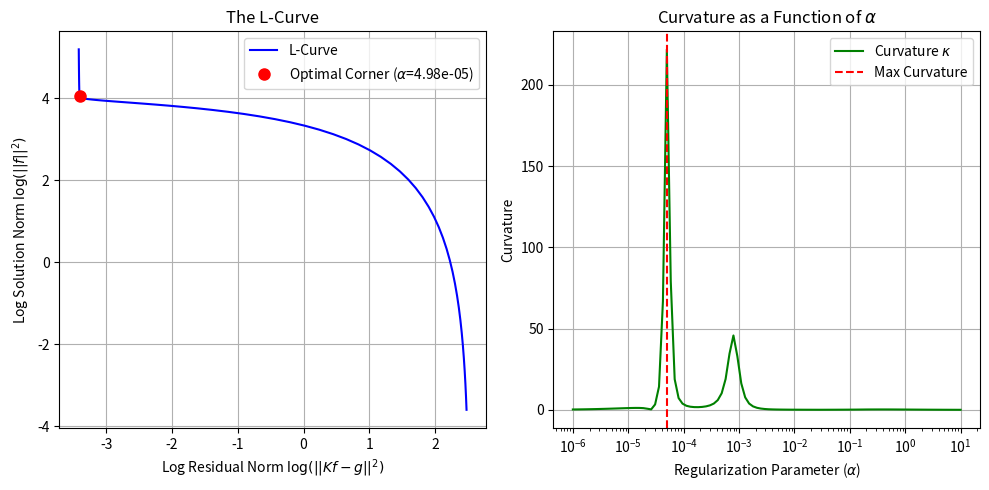

The script that saved this image:
import numpy as np
import matplotlib.pyplot as plt
from scipy.interpolate import UnivariateSpline

# 1. Setup the Ill-Posed Problem (Fredholm 1st Kind)
n_points = 100
t = np.linspace(0, 1, n_points)
s = np.linspace(0, 1, n_points)
dt = t[1] - t[0]

# Define a smoothing Kernel (Gaussian blur) - this causes the information loss
S, T = np.meshgrid(s, t, indexing='ij')
K_matrix = np.exp(-10 * (S - T)**2) * dt

# Define the TRUE source function (what we want to find)
true_f = np.sin(np.pi * t) + 0.5 * np.sin(3 * np.pi * t)

# Calculate EXACT sensor data, then add NOISE to make it an inverse problem
exact_g = K_matrix @ true_f
np.random.seed(42)
noise_level = 0.05  # 5% noise
noisy_g = exact_g + noise_level * np.max(np.abs(exact_g)) * np.random.randn(n_points)

# 2. L-Curve Generation
# Define a wide range of alpha values logarithmically
alphas = np.logspace(-6, 1, 100)
residual_norms = []
solution_norms = []

for alpha in alphas:
    # Solve Tikhonov Regularization: (K^T * K + alpha * I) * f = K^T * g
    # This is the discrete matrix equivalent of the integral penalty
    H = K_matrix.T @ K_matrix + alpha * np.eye(n_points)
    rhs = K_matrix.T @ noisy_g

    # Calculate the regularized solution for this specific alpha
    f_alpha = np.linalg.solve(H, rhs)

    # Calculate Residual Norm (Data Misfit) ||Kf - g||^2
    res_norm = np.sum((K_matrix @ f_alpha - noisy_g)**2)
    residual_norms.append(res_norm)

    # Calculate Solution Norm (Penalty) ||f||^2
    sol_norm = np.sum(f_alpha**2)
    solution_norms.append(sol_norm)

# Convert to log scale for the L-curve
log_res = np.log(residual_norms)
log_sol = np.log(solution_norms)

# 3. Mathematically Find the Corner (Maximum Curvature)
# We use splines to create continuous functions of the curve,
# allowing us to calculate the first and second derivatives mathematically.
spline_res = UnivariateSpline(np.log10(alphas), log_res, s=1)
spline_sol = UnivariateSpline(np.log10(alphas), log_sol, s=1)

# Derivatives with respect to log10(alpha)
res_prime = spline_res.derivative(1)(np.log10(alphas))
res_double_prime = spline_res.derivative(2)(np.log10(alphas))

sol_prime = spline_sol.derivative(1)(np.log10(alphas))
sol_double_prime = spline_sol.derivative(2)(np.log10(alphas))

# Curvature formula for parametric curves: k = |x'y'' - y'x''| / (x'^2 + y'^2)^(3/2)
curvature = np.abs(res_prime * sol_double_prime - sol_prime * res_double_prime) / \
            (res_prime**2 + sol_prime**2)**(1.5)

# The optimal alpha is the one that maximizes the curvature
optimal_idx = np.argmax(curvature)
optimal_alpha = alphas[optimal_idx]

print(f"Mathematical Proof Complete.")
print(f"Optimal Regularization Parameter (alpha) identified at: {optimal_alpha:.2e}")

# 4. (Optional) Plotting the results for your paper
plt.figure(figsize=(10, 5))

# Plot 1: The L-Curve
plt.subplot(1, 2, 1)
plt.plot(log_res, log_sol, 'b-', label='L-Curve')
plt.plot(log_res[optimal_idx], log_sol[optimal_idx], 'ro', markersize=8,
         label=f'Optimal Corner ($\\alpha$={optimal_alpha:.2e})')
plt.xlabel('Log Residual Norm $\\log(||Kf - g||^2)$')
plt.ylabel('Log Solution Norm $\\log(||f||^2)$')
plt.title('The L-Curve')
plt.legend()
plt.grid(True)

# Plot 2: Curvature vs Alpha
plt.subplot(1, 2, 2)
plt.semilogx(alphas, curvature, 'g-', label='Curvature $\\kappa$')
plt.axvline(optimal_alpha, color='r', linestyle='--', label='Max Curvature')
plt.xlabel('Regularization Parameter ($\\alpha$)')
plt.ylabel('Curvature')
plt.title('Curvature as a Function of $\\alpha$')
plt.legend()
plt.grid(True)

plt.tight_layout()
plt.show()
